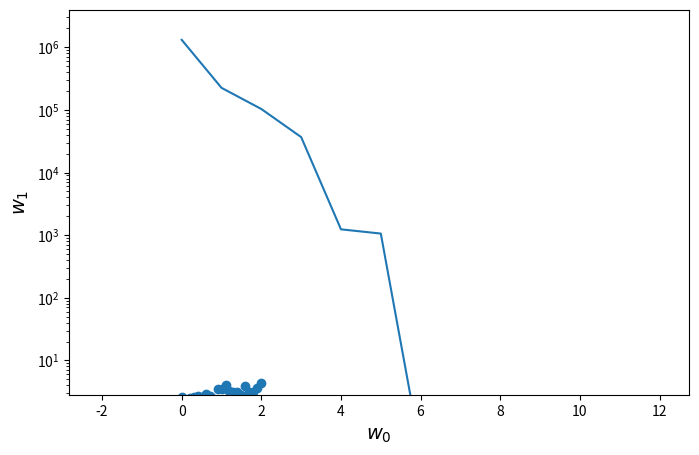
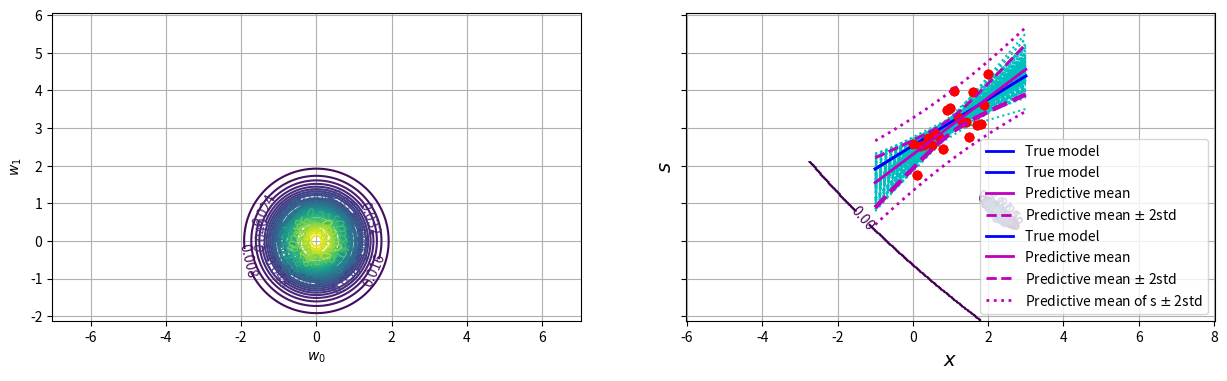

Generate these figures, in order, with matplotlib: (Note: this script raises an exception after producing the figures.)
# Import some libraries that will be necessary for working with data and displaying plots

# To visualize plots in the notebook
%matplotlib inline 

import matplotlib
import matplotlib.pyplot as plt
import matplotlib.cm as cm

import numpy as np
import scipy.io       # To read matlab files
from scipy import spatial
import pylab
pylab.rcParams['figure.figsize'] = 8, 5

np.random.seed(3)

# Parameter settings
# sigma_p = <FILL IN>
sigma_p = np.sqrt(2)
# sigma_eps = <FILL IN>
sigma_eps = np.sqrt(0.2)

# Data dimension:
dim_x = 2

# Generate a parameter vector taking a random sample from the prior distributions
# (the np.random module may be usefull for this purpose)
# true_w = <FILL IN>
true_w = sigma_p * np.random.randn(dim_x)

print('The true parameter vector is {0}'.format(true_w))

# <SOL>
# Parameter settings
x_min = 0
x_max = 2
n_points = 21

# Training datapoints
X = np.linspace(x_min, x_max, n_points)
# </SOL>

# Expand input matrix with an all-ones column
col_1 = np.ones((n_points,))
# Xe = <FILL IN>
Xe = np.vstack((col_1,X)).T

# Generate values of the target variable
# s = <FILL IN>
s = Xe.dot(true_w) + sigma_eps * np.random.randn(n_points)

# <SOL> 
# Plot training points
plt.scatter(X, s);
plt.xlabel('$x$',fontsize=14);
plt.ylabel('$s$',fontsize=14);
# </SOL>

# <SOL>
# Prediction function
def predict(Z, w):
    return Z.dot(w)

we = np.array([0.4, 0.7])
p = predict(Xe, we)
# </SOL>

# Print predictions
print(p)

# <SOL>
# Sum of Squared Errors
def sse(Z, s, w):
    return np.sum((s - predict(Z, w))**2)

SSE = sse(Xe, s, true_w)
# </SOL>

print(" The SSE is: {0}".format(SSE))

# <SOL>
# The plot: LHS is the data, RHS will be the cost function.
def likelihood(w, Z, s):
    K = len(s)
    lw = 1.0 / (np.sqrt(2*np.pi)*sigma_eps)**K * np.exp(- sse(Z, s, w)/(2*sigma_eps**2))
    return lw

L_w_true = likelihood(true_w, Xe, s)
# </SOL>

print("The likelihood of the true parameter vector is {0}".format(L_w_true))

# First construct a grid of (theta0, theta1) parameter pairs and their
# corresponding cost function values.
N = 200    # Number of points along each dimension.
# w0_grid = np.linspace(<FILL IN>)
w0_grid = np.linspace(-2*sigma_p, 2*sigma_p, N)
# w1_grid = np.linspace(<FILL IN>)
w1_grid = np.linspace(-2*sigma_p, 2*sigma_p, N)


Lw = np.zeros((N,N))
# Fill Lw with the likelihood values
# < write  your code here>
# <SOL>
for i, w0i in enumerate(w0_grid):
    for j, w1j in enumerate(w1_grid):
        we = np.array((w0i, w1j)) 
        Lw[i, j] = likelihood(we, Xe, s)
# </SOL>

WW0, WW1 = np.meshgrid(w0_grid, w1_grid, indexing='ij')
contours = plt.contour(WW0, WW1, Lw, 50)

plt.figure
plt.clabel(contours)
plt.scatter([true_w[0]]*2, [true_w[1]]*2, s=[50,10], color=['k','w'])
plt.xlabel('$w_0$')
plt.ylabel('$w_1$')

print(true_w)

# <SOL>
w_ML, _, _, _ = np.linalg.lstsq(Xe, s)
# </SOL>

print(w_ML)

# <SOL>
L_w_ML = likelihood(w_ML, Xe, s)
# </SOL>

print('Maximum likelihood: {0}'.format(L_w_ML))

# Parameter settings
x_min = 0
x_max = 2
n_points = 2**16

# <SOL>
# Training datapoints
X2 = np.linspace(x_min, x_max, n_points)

# Expand input matrix with an all-ones column
col_1 = np.ones((n_points,))
Xe2 = np.vstack((col_1, X2)).T
s2 = Xe2.dot(true_w) + sigma_eps * np.random.randn(n_points)
# </SOL>

# <SOL>
e2 = []
for k in range(3, 16):
    Xk = Xe2[0:2**k, :]
    sk = s2[0:2**k]

    w_MLk, _, _, _ = np.linalg.lstsq(Xk, sk)
    e2.append(np.sum((true_w - w_MLk)**2))

plt.semilogy(e2)
plt.show()
# </SOL>

np.random.seed(3)
n_points = 21
true_w = sigma_p * np.random.randn(dim_x)
X = np.linspace(x_min, x_max, n_points)
col_1 = np.ones((n_points,))
Xe = np.vstack((col_1, X)).T
s = Xe.dot(true_w) + sigma_eps * np.random.randn(n_points)

# <SOL>
def posterior_stats(Z, s):
    
    dim_w = Z.shape[1]    
    iCov_w = Z.T.dot(Z)/(sigma_eps**2) + np.eye(dim_w, dim_w)/(sigma_p**2)
    Cov_w = np.linalg.inv(iCov_w)
    mean_w = Cov_w.dot(Xe.T).dot(s)/(sigma_eps**2) 

    return mean_w, Cov_w, iCov_w
# </SOL>

mean_w, Cov_w, iCov_w = posterior_stats(Xe, s)

print('true_w = {0}'.format(true_w))
print('mean_w = {0}'.format(mean_w))
print('Cov_w = {0}'.format(Cov_w))
print('iCov_w = {0}'.format(iCov_w))

# <SOL>
def gauss_pdf(w, mean_w, iCov_w):

    d = w - mean_w
    w_dim = len(mean_w)
    pw = np.sqrt(np.linalg.det(iCov_w)) / (2*np.pi)**(w_dim/2) * np.exp(- d.T.dot(iCov_w.dot(d))/2)

    return pw
# </SOL>

print('p(true_w | s)  = {0}'.format(gauss_pdf(true_w, mean_w, iCov_w)))
print('p(w_ML | s)  = {0}'.format(gauss_pdf(w_ML, mean_w, iCov_w)))
print('p(w_MSE | s)  = {0}'.format(gauss_pdf(mean_w, mean_w, iCov_w)))

def computePW(N, lims, mean_w, iCov_w):

    # First construct a grid of (theta0, theta1) parameter pairs and their
    # corresponding cost function values.
    w0_grid = np.linspace(lims[0], lims[1], N)
    w1_grid = np.linspace(lims[2], lims[3], N)

    Pw = np.zeros((N,N))
    for i, w0i in enumerate(w0_grid):
        for j, w1j in enumerate(w1_grid):
            we = np.array((w0i, w1j)) 
            Pw[i, j] = gauss_pdf(we, mean_w, iCov_w)

    WW0, WW1 = np.meshgrid(w0_grid, w1_grid, indexing='ij')

    return Pw, WW0, WW1

# Common parameters for all plots
lims = sigma_p*np.array([-3, 3, -1.5, 1.5])
N = 200

# Define figure with two subplots
f, (ax1, ax2) = plt.subplots(1, 2, sharey=True, figsize=(15, 4))

# Compute the values of the prior distribution
# Pw, WW0, WW1 = computePW(<FILL IN>)
Pw, WW0, WW1 = computePW(N, lims, 0*mean_w, np.eye(dim_x, dim_x)*(sigma_p**2))
contours = ax1.contour(WW0, WW1, Pw, 40)
ax1.clabel(contours)
ax1.set_xlabel('$w_0$')
ax1.set_ylabel('$w_1$')
ax1.axis('equal')
ax1.grid('on')

# Compute the values of the posterior distribution
# Pw, WW0, WW1 = computePW(<FILL IN>)
Pw, WW0, WW1 = computePW(N, lims, mean_w, iCov_w)
contours = ax2.contour(WW0, WW1, Pw, 40)
ax2.clabel(contours)
ax2.set_xlabel('$w_0$')
ax2.set_ylabel('$w_1$')
ax2.axis('equal')
ax2.grid('on')
plt.show()

# Definition of the interval for representation purposes 
x2_min = -1
x2_max = 3
n_points = 100   # Only two points are needed to plot a straigh line

# Build the input data matrix:
# Input values for representation of the regression curves
X2 = np.linspace(x2_min, x2_max, n_points)
col_1 = np.ones((n_points,))
X2e = np.vstack((col_1, X2)).T

# Drawing weights from the posterior
# First, compute the cholesky decomposition of the covariance matrix
# L = <FILL IN>
L = np.linalg.cholesky(Cov_w)

for l in range(50):
    # Generate a random sample from the posterior distribution
    # w_l = <FILL IN>
    w_l = L.dot(np.random.randn(dim_x)) + mean_w

    # Compute predictions for the inputs in the data matrix
    # p_l = <FILL IN>
    p_l = X2e.dot(w_l)

    # Plot prediction function
    # plt.plot(<FILL IN>, 'c:');
    plt.plot(X2, p_l, 'c:');

# Compute predictions for the inputs in the data matrix and using the true model
# p_truew = <FILL IN>
p_truew = X2e.dot(true_w)

# Plot the true model
plt.plot(X2, p_truew, 'b', label='True model', linewidth=2);

# Plot the training points
plt.plot(X,s,'r.',markersize=12);

plt.xlim((x2_min,x2_max));
plt.legend(loc='best')
plt.xlabel('$x$',fontsize=14);
plt.ylabel('$s$',fontsize=14);

# Note that you can re-use code from sect. 4.2 to solve this exercise

# Plot sample functions from the posterior, and the training points
# <SOL>
# Drawing weights from the posterior
for l in range(50):
    # Generate a random sample from the posterior distribution
    # w_l = <FILL IN>
    w_l = L.dot(np.random.randn(dim_x)) + mean_w

    # Compute predictions for the inputs in the data matrix
    # p_l = <FILL IN>
    p_l = X2e.dot(w_l)

    # Plot prediction function
    # plt.plot(<FILL IN>, 'c:');
    plt.plot(X2, X2e.dot(w_l), 'c:');

# Plot as well the training points and the true model
plt.plot(X2, X2e.dot(true_w), 'b', label='True model', linewidth=2);
plt.plot(X,s,'r.',markersize=12);
plt.xlim((x2_min,x2_max));
# </SOL>    

# Plot the posterior mean.
# mean_ast = <FILL IN>
mean_ast = X2e.dot(mean_w)
plt.plot(X2, mean_ast, 'm', label='Predictive mean', linewidth=2);

# Plot the posterior mean \pm 2 std
# std_ast = <FILL IN>
std_ast = np.sqrt(np.diagonal(X2e.dot(Cov_w).dot(X2e.T)))
# plt.plot(<FILL IN>, 'm--', label='Predictive mean $\pm$ 2std', linewidth=2);
plt.plot(X2, mean_ast+2*std_ast, 'm--', label='Predictive mean $\pm$ 2std', linewidth=2);
# plt.plot(<FILL IN>, 'm--', linewidth=3);
plt.plot(X2, mean_ast-2*std_ast, 'm--', linewidth=3);


plt.legend(loc='best')
plt.xlabel('$x$',fontsize=14);
plt.ylabel('$s$',fontsize=14);


# Plot sample functions confidence intervals and sampling points
# Note that you can simply copy and paste most of the code used in the cell above.

# <SOL>
# Plot sample functions from the posterior, and the training points
# Drawing weights from the posterior
for l in range(50):
    # Generate a random sample from the posterior distribution
    w_l = L.dot(np.random.randn(dim_x)) + mean_w

    # Compute predictions for the inputs in the data matrix
    p_l = X2e.dot(w_l)

    # Plot prediction function
    plt.plot(X2, X2e.dot(w_l), 'c:');

# Plot as well the training points and the true model
plt.plot(X2, X2e.dot(true_w), 'b', label='True model', linewidth=2);
plt.plot(X,s,'r.',markersize=12);
plt.xlim((x2_min,x2_max));

# Plot the posterior mean.
mean_ast = X2e.dot(mean_w)
plt.plot(X2, mean_ast, 'm', label='Predictive mean', linewidth=2);

# Plot the posterior mean \pm 2 std
std_ast = np.sqrt(np.diagonal(X2e.dot(Cov_w).dot(X2e.T)))
plt.plot(X2, mean_ast + 2*std_ast, 'm--', label='Predictive mean $\pm$ 2std', linewidth=2);
plt.plot(X2, mean_ast - 2*std_ast, 'm--', linewidth=3);
# </SOL>    

# Compute the standad deviations for s and plot the confidence intervals
# <SOL>
std_ast_eps = np.sqrt(np.diagonal(X2e.dot(Cov_w).dot(X2e.T)) + sigma_eps**2)
#Plot now the posterior mean and posterior mean \pm 2 std for s (i.e., adding the noise variance)
plt.plot(X2, mean_ast + 2*std_ast_eps, 'm:', label='Predictive mean of s $\pm$ 2std', linewidth=2);
plt.plot(X2, mean_ast - 2*std_ast_eps, 'm:', linewidth=2);
# </SOL>

plt.legend(loc='best')
plt.xlabel('$x$',fontsize=14);
plt.ylabel('$s$',fontsize=14);


# <SOL>
matvar = scipy.io.loadmat('DatosLabReg.mat')
Xtrain = matvar['Xtrain']
Xtest = matvar['Xtest']
Ytrain = matvar['Ytrain']
Ytest = matvar['Ytest']
# </SOL>

# <SOL>
# Data normalization
mean_x = np.mean(Xtrain,axis=0)
std_x = np.std(Xtrain,axis=0)
Xtrain = (Xtrain - mean_x) / std_x
Xtest = (Xtest - mean_x) / std_x
# </SOL>

# <SOL>
# Extend input data matrices with a column of 1's
col_1 = np.ones((Xtrain.shape[0],1))
Ztrain = np.concatenate((col_1, Xtrain), axis = 1)

col_1 = np.ones((Xtest.shape[0],1))
Ztest = np.concatenate((col_1, Xtest), axis = 1)
# </SOL>

# w_LS, residuals, rank, s = <FILL IN>
w_LS, residuals, rank, s = np.linalg.lstsq(Ztrain, Ytrain)
# sigma_p = <FILL IN>
sigma_p = np.sqrt(np.mean(w_LS**2))
# sigma_eps = <FILL IN>
sigma_eps = np.sqrt(2*np.mean((Ytrain - Ztrain.dot(w_LS))**2))


# <SOL>
dim_x = Ztrain.shape[1]
Cov_w = np.linalg.inv(Ztrain.T.dot(Ztrain)/(sigma_eps**2) 
                      + np.eye(dim_x, dim_x)/(sigma_p**2))
mean_w = Cov_w.dot(Ztrain.T).dot(Ytrain)/(sigma_eps**2) 
# </SOL>

print('mean_w = {0}'.format(mean_w))
print('Cov_w = {0}'.format(Cov_w))

# <SOL>
m_y = Ztest.dot(mean_w)
v_y = np.diagonal(Ztest.dot(Cov_w).dot(Ztest.T)) + sigma_eps**2
v_y = np.matrix(v_y).T
# </SOL>

# <SOL>
MSE = np.mean((m_y - Ytest)**2)
NLPD = 0.5 * np.mean(((Ytest - m_y)**2)/v_y) + 0.5*np.log(2*np.pi*v_y)
# </SOL>

print('MSE = {0}'.format(MSE))
print('NLPD = {0}'.format(NLPD))